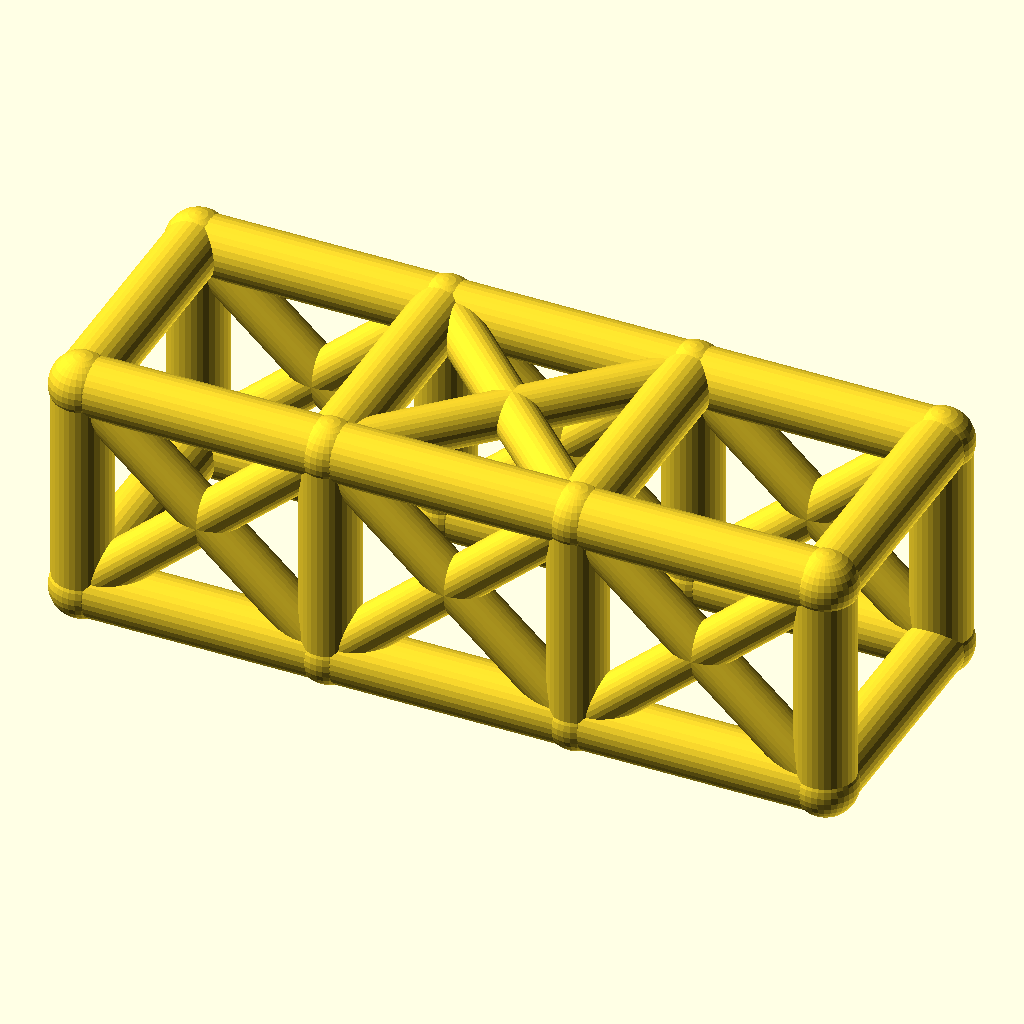
Cell 1 — every parameter at its default value.
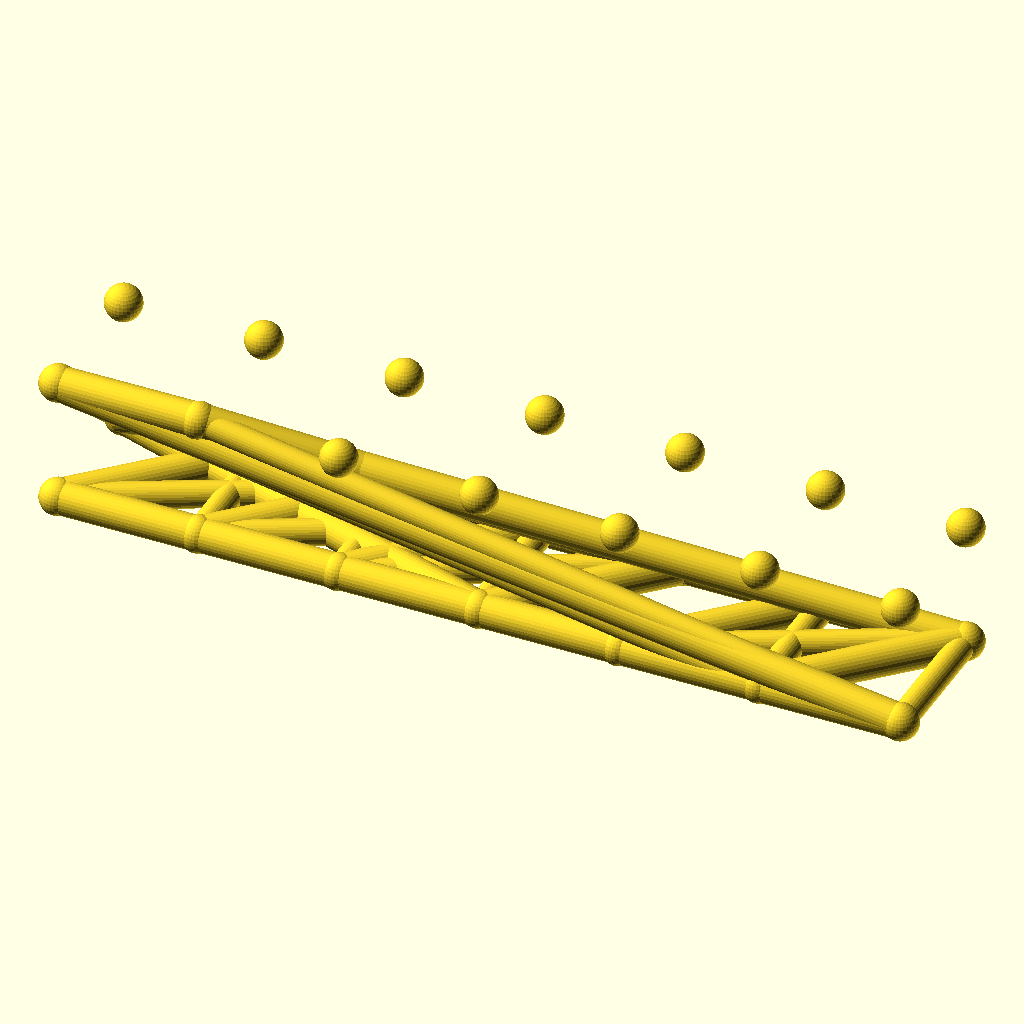
Cell 2: the same model with bays = 6.
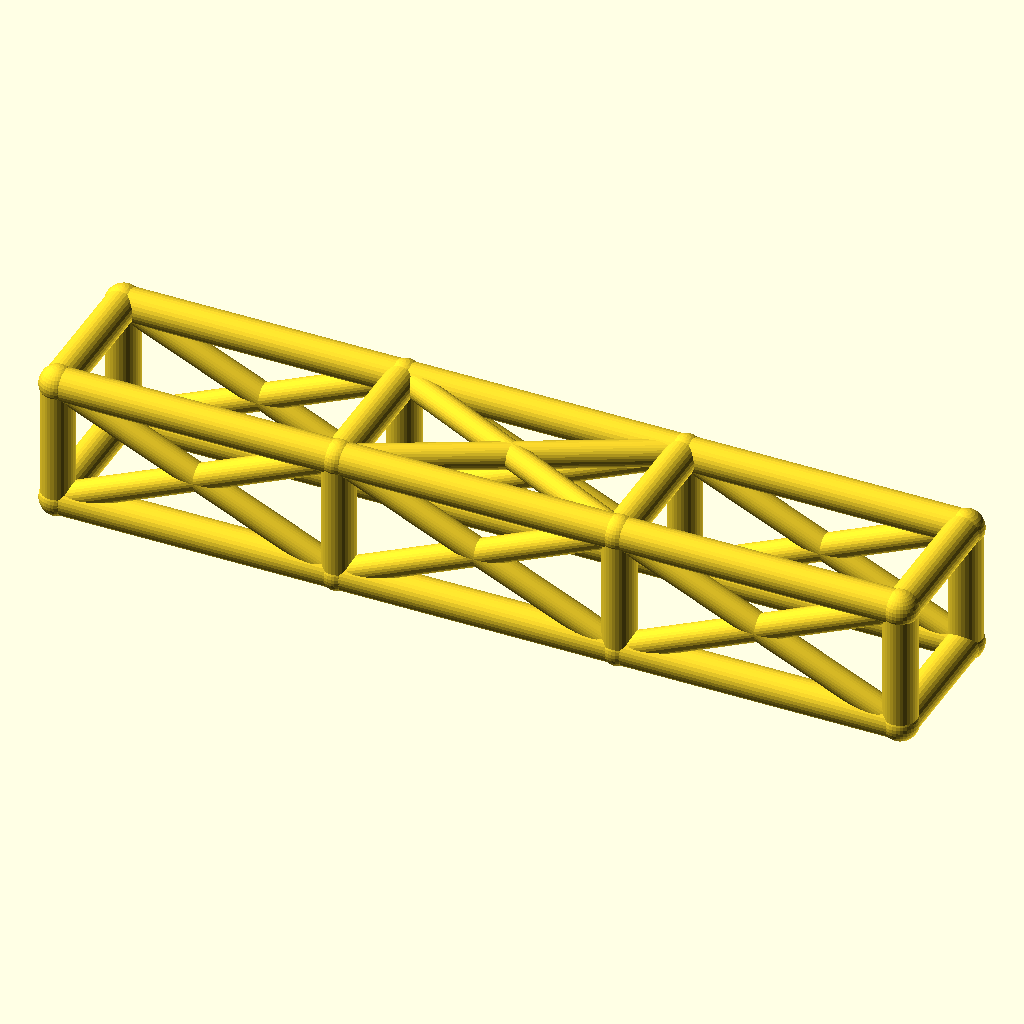
Cell 3: bay_l = 76 (everything else at default).
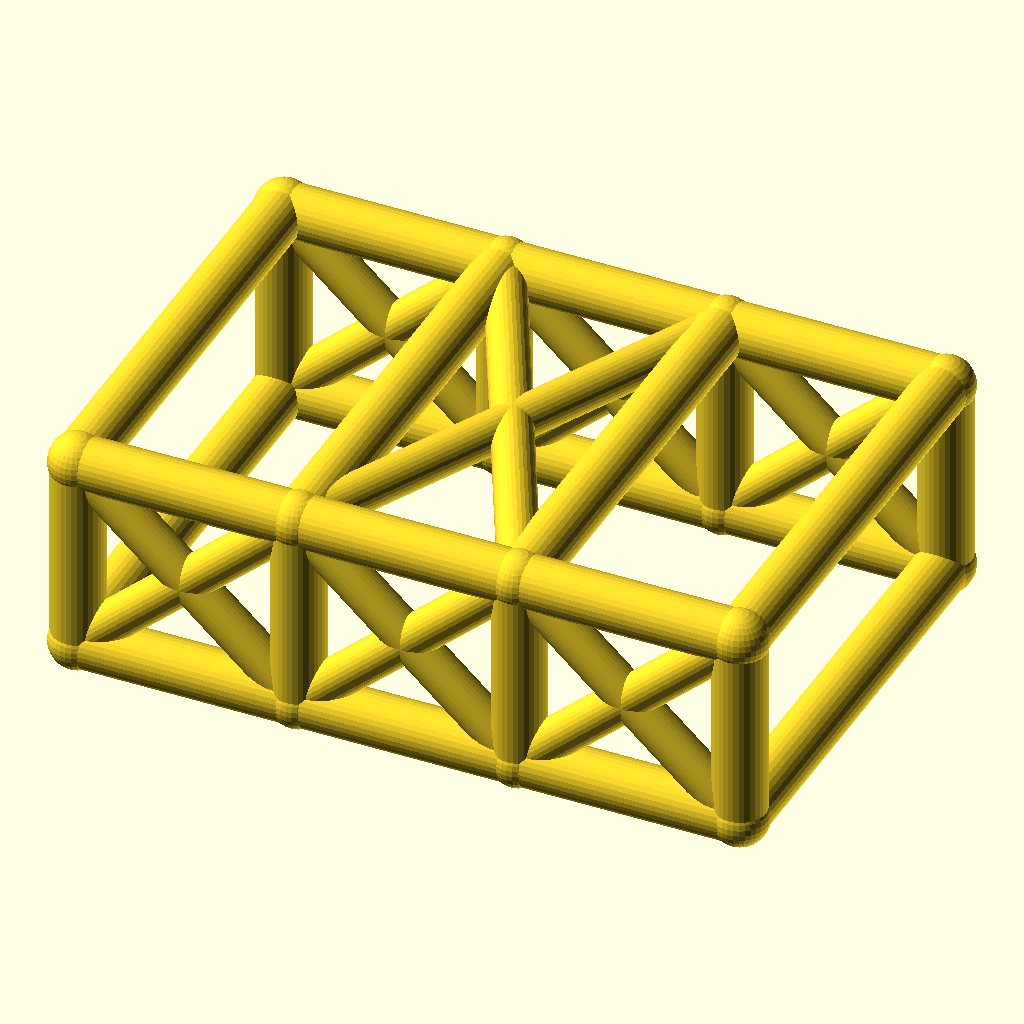
Cell 4: the same model with cage_w = 76.
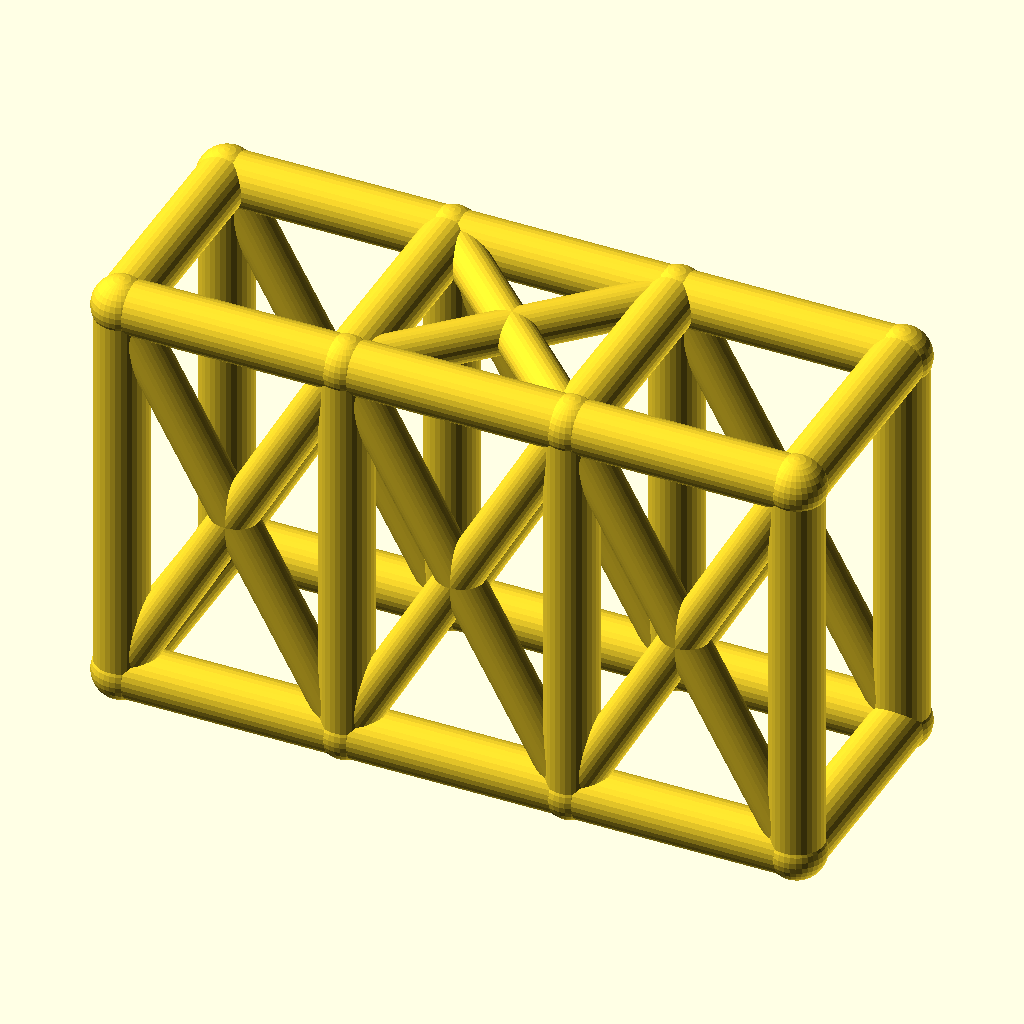
Cell 5 — cage_h set to 68, the other parameters unchanged.
The same orthographic view direction (rotation 55°, 0°, 25°; colour scheme Cornfield) for every cell, with the view re-fitted per cell, so scale and position can differ between cells.
OpenSCAD source file optional_data/data/wire2/rollcages/scene_0140.scad:
$fn = 32;

// ----------------------------------------------------------------------
// Roll cage: 3 bays x 2 sections, bays 38 mm, 38 x 34 mm section
// ----------------------------------------------------------------------

// --- parameters (mm) ---
bays = 3;                 // number of bays along X
sections = 2;             // levels of the cage
bay_l = 38;               // bay length, X
cage_w = 38;              // cage width, Y
cage_h = 34;              // cage height, Z
rail_r = 4.5;             // rail and hoop radius
diag_r = 3.5;             // diagonal brace radius
joint_r = 4.9;            // joint ball radius
fit_tol = 0.05;           // declared fit tolerance (prompt contract)
free_tol = 0.3;           // declared free tolerance (prompt contract)

bbox_x = bays * bay_l + 2 * joint_r;  // overall X, joints included
bbox_y = cage_w + 2 * joint_r;  // overall Y, joints included
bbox_z = cage_h + 2 * joint_r;  // overall Z, joints included
rail_d = 2 * rail_r;  // rail stock diameter
diag_d = 2 * diag_r;  // diagonal stock diameter
joint_d = 2 * joint_r;  // joint ball diameter
cage_l = bays * bay_l;  // overall cage length
nodes = [for (lvl = [0, 1], side = [0, 1], st = [0 : bays]) [st * bay_l, side * cage_w, lvl * cage_h]];

module member(a, b, r) {
  /* round stock from joint a to joint b, ends buried in the joint balls */
  d = b - a;
  length = norm(d);
  translate(a) rotate([0, acos(d[2] / length), atan2(d[1], d[0])])
    cylinder(h = length, r = r);
}

module joint(p, r) {
  /* ball at the joint centre, fatter than every member meeting there */
  translate(p) sphere(r = r);
}

/* members - each call is one graph edge */
member(nodes[0], nodes[1], rail_r);
member(nodes[1], nodes[2], rail_r);
member(nodes[2], nodes[3], rail_r);
member(nodes[4], nodes[5], rail_r);
member(nodes[5], nodes[6], rail_r);
member(nodes[6], nodes[7], rail_r);
member(nodes[8], nodes[9], rail_r);
member(nodes[9], nodes[10], rail_r);
member(nodes[10], nodes[11], rail_r);
member(nodes[12], nodes[13], rail_r);
member(nodes[13], nodes[14], rail_r);
member(nodes[14], nodes[15], rail_r);
member(nodes[0], nodes[8], rail_r);
member(nodes[1], nodes[9], rail_r);
member(nodes[2], nodes[10], rail_r);
member(nodes[3], nodes[11], rail_r);
member(nodes[4], nodes[12], rail_r);
member(nodes[5], nodes[13], rail_r);
member(nodes[6], nodes[14], rail_r);
member(nodes[7], nodes[15], rail_r);
member(nodes[8], nodes[12], rail_r);
member(nodes[9], nodes[13], rail_r);
member(nodes[10], nodes[14], rail_r);
member(nodes[11], nodes[15], rail_r);
member(nodes[0], nodes[4], rail_r);
member(nodes[3], nodes[7], rail_r);
member(nodes[0], nodes[9], diag_r);
member(nodes[8], nodes[1], diag_r);
member(nodes[1], nodes[10], diag_r);
member(nodes[9], nodes[2], diag_r);
member(nodes[2], nodes[11], diag_r);
member(nodes[10], nodes[3], diag_r);
member(nodes[4], nodes[13], diag_r);
member(nodes[12], nodes[5], diag_r);
member(nodes[5], nodes[14], diag_r);
member(nodes[13], nodes[6], diag_r);
member(nodes[6], nodes[15], diag_r);
member(nodes[14], nodes[7], diag_r);
member(nodes[9], nodes[14], diag_r);
member(nodes[13], nodes[10], diag_r);

/* joint balls */
for (p = nodes) joint(p, joint_r);
Parameter table extracted from the source (name, type, default, range or options):
bays: number, default 3
sections: number, default 2
bay_l: number, default 38
cage_w: number, default 38
cage_h: number, default 34
rail_r: number, default 4.5
diag_r: number, default 3.5
joint_r: number, default 4.9
fit_tol: number, default 0.05
free_tol: number, default 0.3
